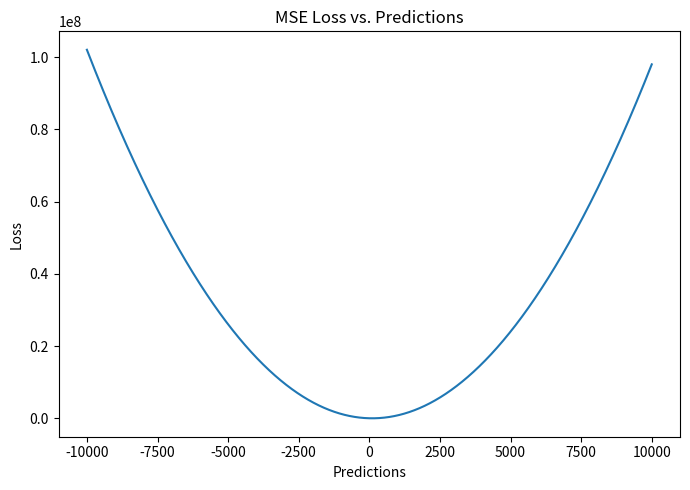

Source code (Python):
import pandas as pd
import numpy as np
import matplotlib.pyplot as plt
def mse(true, pred):
    """
    true: array of true values
    pred: array of predicted values

    returns: mean square error loss
    """

    return np.sum((true - pred)**2)

fig, ax1 = plt.subplots(1,1, figsize = (7,5))

# array of same target value 10000 times
target = np.repeat(100, 10000)
pred = np.arange(-10000,10000, 2)

loss_mse = [mse(target[i], pred[i]) for i in range(len(pred))]

# plot
ax1.plot(pred, loss_mse)
ax1.set_xlabel('Predictions')
ax1.set_ylabel('Loss')
ax1.set_title("MSE Loss vs. Predictions")

fig.tight_layout()
plt.show()